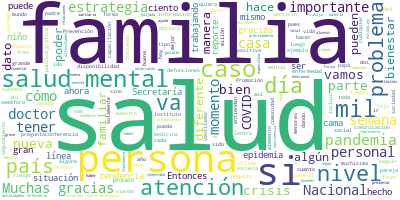

Data behind this chart, as committed beside it:
Participante, Texto, Sentimiento, Palabras, Dia, Mes, Anio
ANA LUCIA DE LA GARZA BARROSO, Bien, muchas gracias, con su permiso, mu…, 0.0, 8, 22, 08, 2020
ANA LUCIA DE LA GARZA BARROSO, Buenas tardes a todas y todos. Me da muc…, 0.0, 29, 22, 08, 2020
ANA LUCIA DE LA GARZA BARROSO, El día de hoy yo voy a estar presentando…, 0.0, 42, 22, 08, 2020
ANA LUCIA DE LA GARZA BARROSO, Entonces, iniciaré con esta diapositiva …, 0.0, 66, 22, 08, 2020
ANA LUCIA DE LA GARZA BARROSO, Como saben, ya también a partir del 1º d…, 0.0, 66, 22, 08, 2020
ANA LUCIA DE LA GARZA BARROSO, El semáforo continúa conforme la semana …, 0.0, 31, 22, 08, 2020
ANA LUCIA DE LA GARZA BARROSO, En esta diapositiva presentarles que est…, 0.0, 37, 22, 08, 2020
ANA LUCIA DE LA GARZA BARROSO, Vemos que ya hay más de 22 millones de c…, 0.0, 93, 22, 08, 2020
ANA LUCIA DE LA GARZA BARROSO, También ya vemos representados que de es…, 0.0, 37, 22, 08, 2020
ANA LUCIA DE LA GARZA BARROSO, También vamos dando seguimiento a indica…, 0.0, 42, 22, 08, 2020
ANA LUCIA DE LA GARZA BARROSO, También observar en la coloración azul q…, 0.0, 66, 22, 08, 2020
ANA LUCIA DE LA GARZA BARROSO, Vamos viendo que los países europeos han…, 0.0, 51, 22, 08, 2020
ANA LUCIA DE LA GARZA BARROSO, También vamos dando seguimiento importan…, 0.0, 59, 22, 08, 2020
ANA LUCIA DE LA GARZA BARROSO, Presentarles también que en esta gráfica…, 0.0, 91, 22, 08, 2020
ANA LUCIA DE LA GARZA BARROSO, Me parece que también es importante que …, 0.0, 46, 22, 08, 2020
ANA LUCIA DE LA GARZA BARROSO, Y bien, en el escenario nacional tenemos…, 0.0, 60, 22, 08, 2020
ANA LUCIA DE LA GARZA BARROSO, Agradecer que, detrás de todas estas per…, 0.0, 73, 22, 08, 2020
ANA LUCIA DE LA GARZA BARROSO, También quiero comentarles que en nuestr…, 0.0, 40, 22, 08, 2020
ANA LUCIA DE LA GARZA BARROSO, También tenemos ya más de 83 mil sospech…, 0.0, 38, 22, 08, 2020
ANA LUCIA DE LA GARZA BARROSO, De manera positiva también comentar que …, 0.0, 43, 22, 08, 2020
ANA LUCIA DE LA GARZA BARROSO, También es interesante comentarles que e…, 0.0, 56, 22, 08, 2020
ANA LUCIA DE LA GARZA BARROSO, Como saben, también es importante coment…, 0.0, 64, 22, 08, 2020
ANA LUCIA DE LA GARZA BARROSO, Bien, en cuanto a la parte de los casos …, 0.0, 35, 22, 08, 2020
ANA LUCIA DE LA GARZA BARROSO, También representada en esta línea de te…, 0.0, 71, 22, 08, 2020
ANA LUCIA DE LA GARZA BARROSO, Y en una estimación de las defunciones, …, 0.0, 59, 22, 08, 2020
ANA LUCIA DE LA GARZA BARROSO, No olvidar que para que esta tendencia c…, 0.0, 80, 22, 08, 2020
ANA LUCIA DE LA GARZA BARROSO, Recordar también que ante cualquier sínt…, 0.0, 82, 22, 08, 2020
ANA LUCIA DE LA GARZA BARROSO, Y los signos de alarma, dolor en el pech…, 0.0, 64, 22, 08, 2020
ANA LUCIA DE LA GARZA BARROSO, En cuanto a la disponibilidad de camas d…, 0.0, 80, 22, 08, 2020
ANA LUCIA DE LA GARZA BARROSO, Y es de enfatizar que tenemos algunos es…, 0.0, 48, 22, 08, 2020
ANA LUCIA DE LA GARZA BARROSO, El porcentaje nacional, como les había d…, 0.0, 20, 22, 08, 2020
ANA LUCIA DE LA GARZA BARROSO, Y en cuestión de la disponibilidad de ca…, 0.0, 66, 22, 08, 2020
ANA LUCIA DE LA GARZA BARROSO, Para las camas que están ocupadas con el…, 0.0, 23, 22, 08, 2020
ANA LUCIA DE LA GARZA BARROSO, Los estados también que cuentan con la m…, 0.0, 51, 22, 08, 2020
ANA LUCIA DE LA GARZA BARROSO, Recordar que Chiapas inclusive se encont…, 0.0, 29, 22, 08, 2020
ANA LUCIA DE LA GARZA BARROSO, De mi parte sería todo. Muchas gracias p…, 0.0, 12, 22, 08, 2020
RICARDO CORTES ALCALA, Muchas gracias, doctora De la Garza., 0.0, 6, 22, 08, 2020
RICARDO CORTES ALCALA, Bienestar y salud, un circulo virtuoso. …, 0.0, 47, 22, 08, 2020
JUAN MANUEL QUIJADA GAYTAN, Doctor Ricardo Cortés Alcalá, director g…, 0.0, 22, 22, 08, 2020
JUAN MANUEL QUIJADA GAYTAN, La familia, una de las grandes fortaleza…, 0.0, 50, 22, 08, 2020
JUAN MANUEL QUIJADA GAYTAN, Esto ha generado miedo a enfermar y cont…, 0.0, 37, 22, 08, 2020
JUAN MANUEL QUIJADA GAYTAN, Existe una permanente amenaza a las econ…, 0.0, 44, 22, 08, 2020
JUAN MANUEL QUIJADA GAYTAN, Los niños, que reflejan las emociones de…, 0.0, 41, 22, 08, 2020
JUAN MANUEL QUIJADA GAYTAN, Los adolescentes, su proceso de independ…, 0.0, 73, 22, 08, 2020
JUAN MANUEL QUIJADA GAYTAN, Los padres, con dobles presiones, las la…, 0.0, 14, 22, 08, 2020
JUAN MANUEL QUIJADA GAYTAN, Este es un mensaje de la doctora Carmen …, 0.0, 21, 22, 08, 2020
JUAN MANUEL QUIJADA GAYTAN, Para ilustrar un poquito esto que acabam…, 0.0, 22, 22, 08, 2020
PREGUNTA, Hola qué tal. Soy el doctor Mauricio Lei…, 0.0, 47, 22, 08, 2020
PREGUNTA, Quiero compartirles el caso de Jaimito, …, 0.0, 42, 22, 08, 2020
PREGUNTA, Jaimito es un niño que comenzó a tener d…, 0.0, 77, 22, 08, 2020
PREGUNTA, Esto tuvo un impacto negativo en su peso…, 0.0, 45, 22, 08, 2020
PREGUNTA, Las peleas entre los hijos generaban un …, 0.0, 57, 22, 08, 2020
PREGUNTA, El padre, Rodolfo, se desentendía un poc…, 0.0, 42, 22, 08, 2020
PREGUNTA, La familia no sabía qué es lo que le pas…, 0.0, 95, 22, 08, 2020
PREGUNTA, La pareja había pensado en la separación…, 0.0, 30, 22, 08, 2020
JUAN MANUEL QUIJADA GAYTAN, Agradecemos al doctor Mauricio Leija, ot…, 0.0, 9, 22, 08, 2020
JUAN MANUEL QUIJADA GAYTAN, Para iniciar esto vamos a platicar un po…, 0.0, 36, 22, 08, 2020
JUAN MANUEL QUIJADA GAYTAN, En cuanto a la salud mental, el estado d…, 0.0, 41, 22, 08, 2020
JUAN MANUEL QUIJADA GAYTAN, En cuanto a la familia, una familia con …, 0.0, 31, 22, 08, 2020
JUAN MANUEL QUIJADA GAYTAN, ¿Qué es la familia?, 0.0, 4, 22, 08, 2020
... 95 more rows
